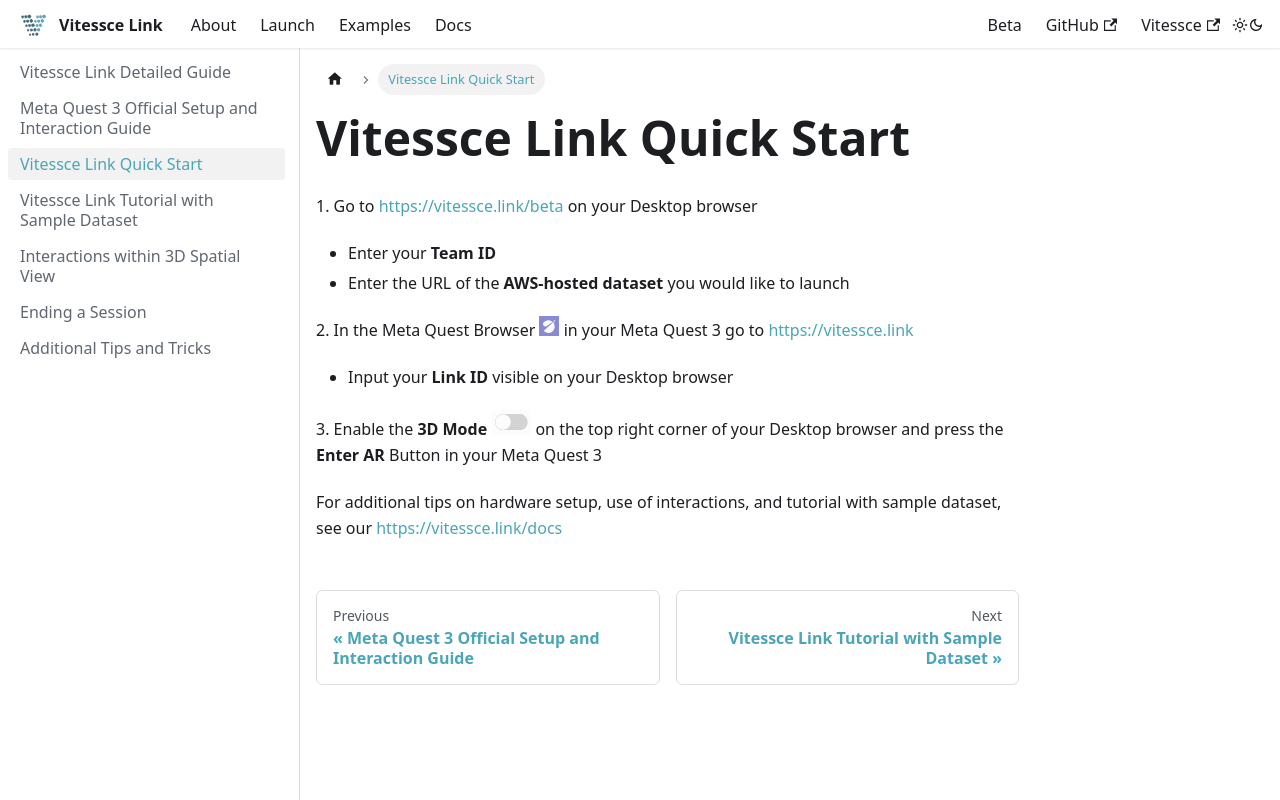

repository: vitessce/vitessce-link · page: docs/quickstart/index.html · generator: docusaurus

---
sidebar_position: 3
---


# Vitessce Link Quick Start


1\. Go to [https://vitessce.link/beta](https://vitessce.link/beta) on your Desktop browser

* Enter your **Team ID**  
* Enter the URL of the **AWS-hosted dataset** you would like to launch



2\. In the Meta Quest Browser ![Logo of Meta Quest Browser](./assets/images/metabrowser.svg) in your Meta Quest 3 go to [https://vitessce.link](https://vitessce.link)

* Input your **Link ID** visible on your Desktop browser


3\. Enable the **3D Mode**    ![Logo of a grey switch](./assets/images/switch.svg) on the top right corner of your Desktop browser and press the **Enter AR** Button in your Meta Quest 3

For additional tips on hardware setup, use of interactions, and tutorial with sample dataset, see our [https://vitessce.link/docs](https://vitessce.link/docs)
